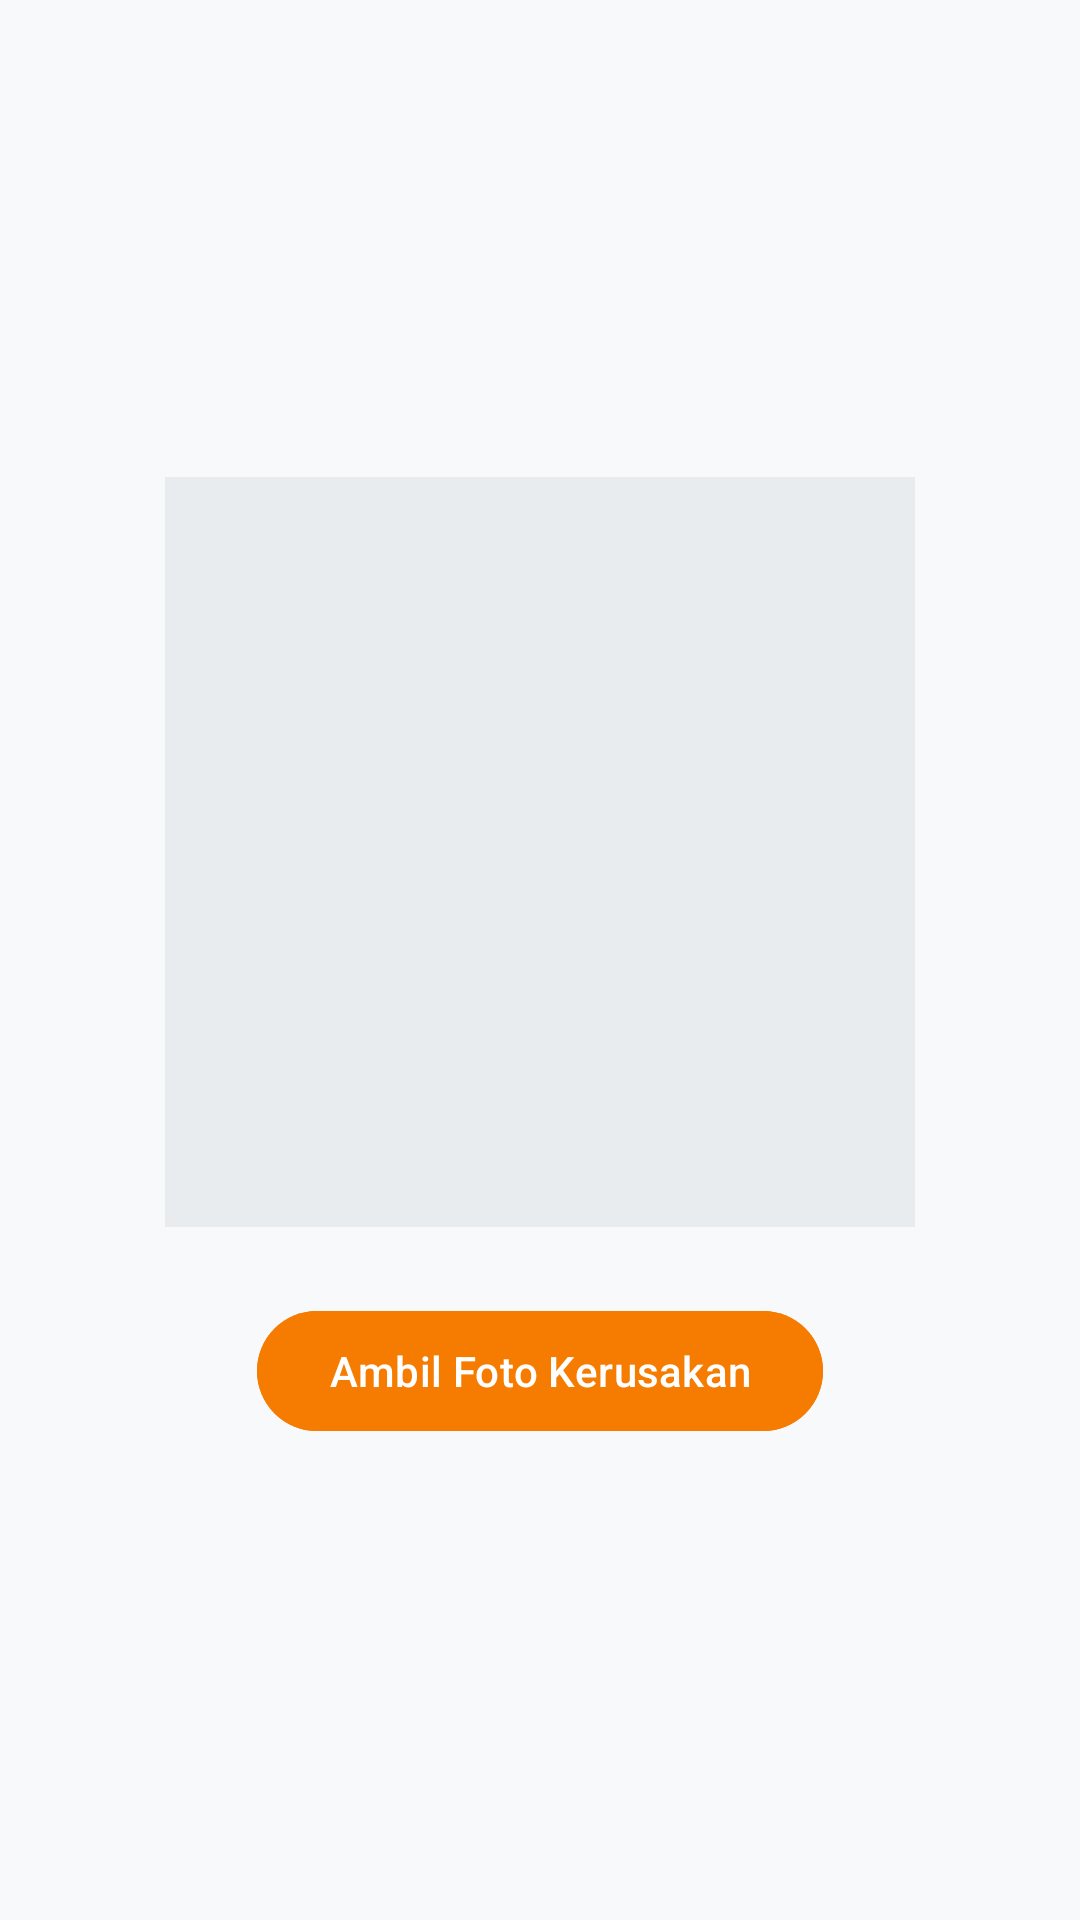

Produce the Android XML layout that renders to this screen, including the resource entries it uses.
<!-- AndroidManifest.xml: application theme Theme.Nailalisten -->
<!-- res/layout/fragment_tab_capture.xml -->
<?xml version="1.0" encoding="utf-8"?>
<LinearLayout xmlns:android="http://schemas.android.com/apk/res/android"
    android:layout_width="match_parent"
    android:layout_height="match_parent"
    android:orientation="vertical"
    android:gravity="center"
    android:padding="16dp"
    android:background="#F8F9FA">

    <ImageView
        android:id="@+id/ivCapturedImage"
        android:layout_width="250dp"
        android:layout_height="250dp"
        android:scaleType="centerCrop"
        android:background="#E9ECEF"
        android:contentDescription="Bukti Foto Lapangan SIGANA" />

    <com.google.android.material.button.MaterialButton
        android:id="@+id/btnCapture"
        android:layout_width="wrap_content"
        android:layout_height="wrap_content"
        android:layout_marginTop="24dp"
        android:backgroundTint="#F57C00"
        android:text="Ambil Foto Kerusakan" />
</LinearLayout>
<!-- resources referenced by this layout -->
<resources>
  <style name="Theme.Nailalisten" parent="Base.Theme.Nailalisten" />
  <style name="Base.Theme.Nailalisten" parent="Theme.Material3.DayNight.NoActionBar">
          
          
      </style>
</resources>
